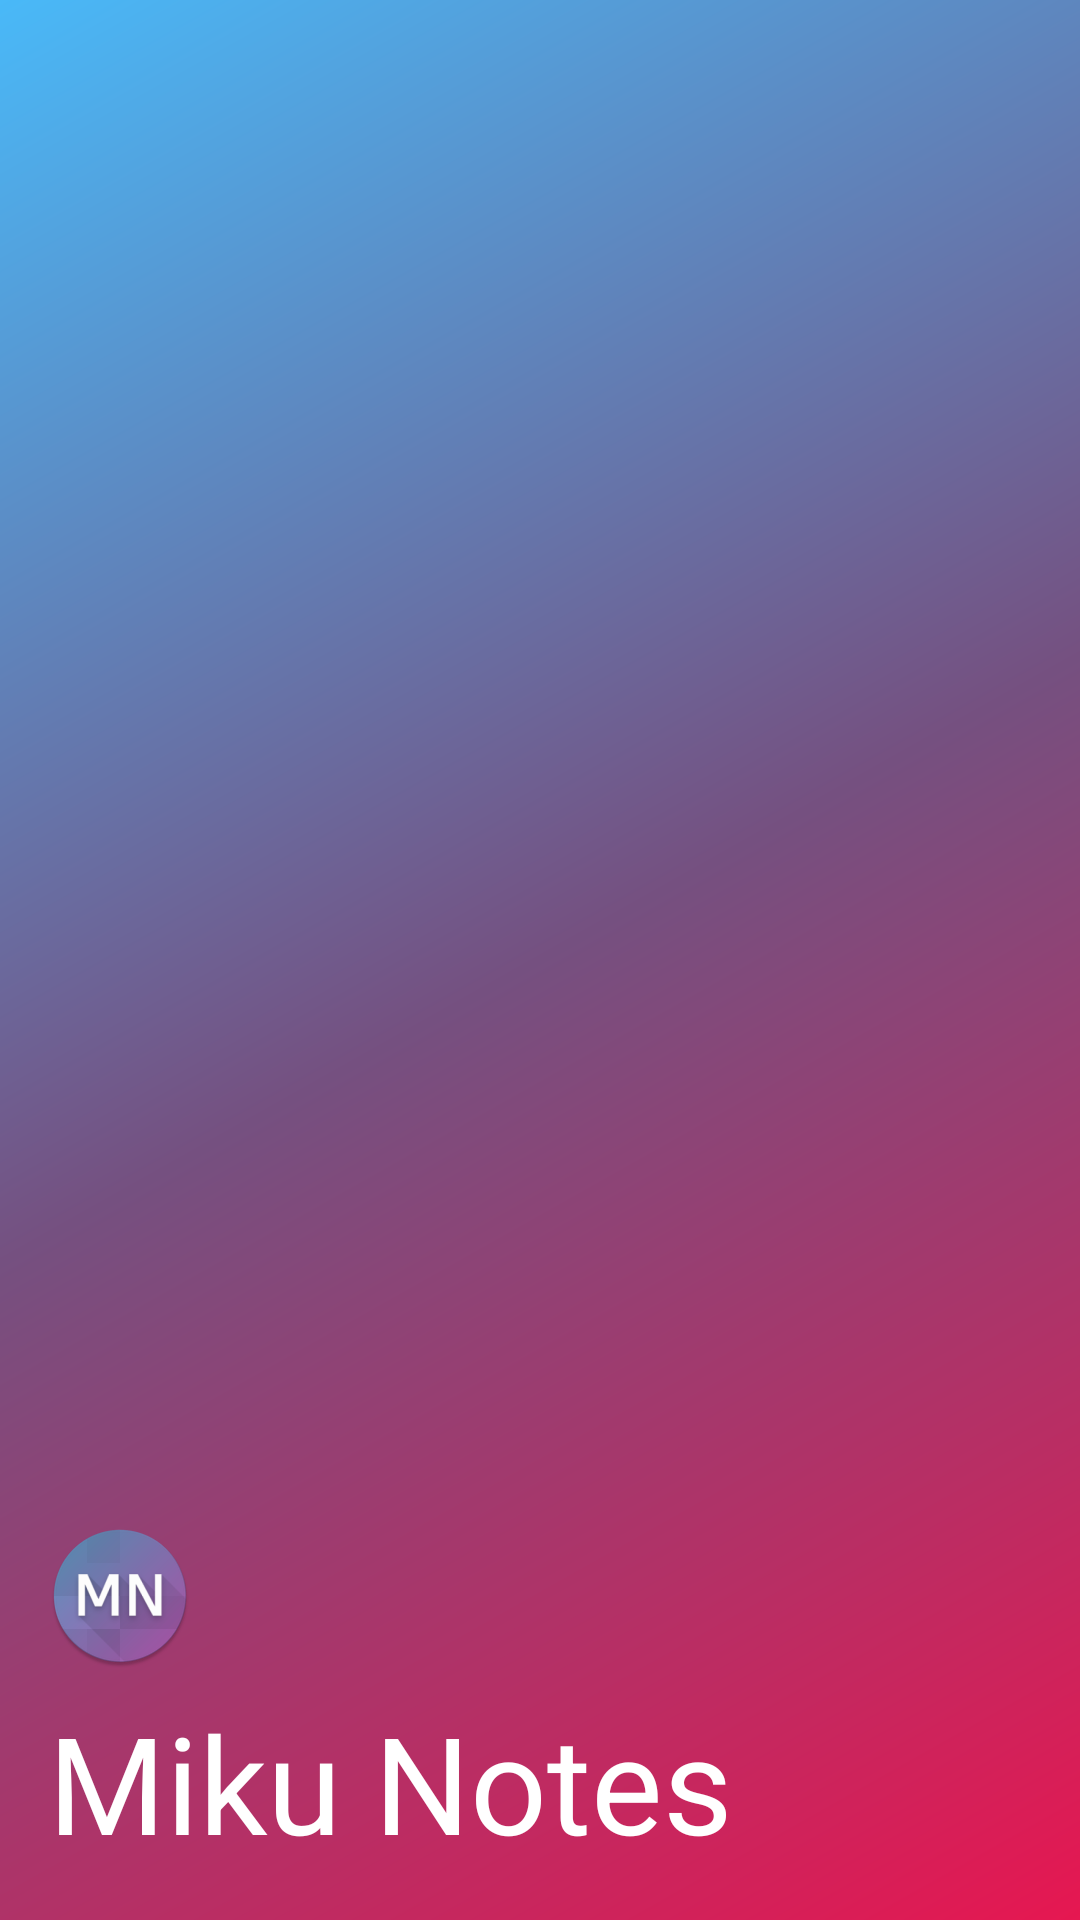

Write the Android layout XML for this screen, with the resource values it uses.
<!-- AndroidManifest.xml: application theme Theme.MikuNotes -->
<!-- res/layout/nav_header_main.xml -->
<?xml version="1.0" encoding="utf-8"?>
<LinearLayout xmlns:android="http://schemas.android.com/apk/res/android"
    xmlns:app="http://schemas.android.com/apk/res-auto"
    android:layout_width="match_parent"
    android:layout_height="wrap_content"
    android:background="@drawable/side_nav_bar"
    android:gravity="bottom"
    android:orientation="vertical"
    android:paddingLeft="16dp"
    android:paddingTop="32dp"
    android:paddingRight="16dp"
    android:paddingBottom="16dp"
    android:theme="@style/ThemeOverlay.AppCompat.Dark">

    <ImageView
        android:id="@+id/imageView"
        android:layout_width="wrap_content"
        android:layout_height="wrap_content"
        android:paddingTop="8dp"
        app:srcCompat="@mipmap/ic_launcher_round" />

    <TextView
        android:layout_width="match_parent"
        android:layout_height="wrap_content"
        android:paddingTop="8dp"
        android:text="@string/app_name"
        android:textAppearance="@style/TextAppearance.AppCompat.Display2"
        android:textColor="@color/white" />
</LinearLayout>
<!-- resources referenced by this layout -->
<resources>
  <color name="white">#FFFFFF</color>
  <!-- drawable side_nav_bar (drawable) -->
  <shape xmlns:android="http://schemas.android.com/apk/res/android"
      android:shape="rectangle">
      <gradient
          android:angle="315"
          android:startColor="@color/primary"
          android:centerColor="@color/middle"
          android:endColor="@color/secondary"
          android:type="linear" />
  </shape>
  <!-- mipmap ic_launcher_round: webp bitmap (mipmap-hdpi, 4904 bytes) -->
  <string name="app_name">Miku Notes</string>
  <style name="Theme.MikuNotes" parent="Theme.MikuNotes.Base" />
  <color name="primary">#49B9F8</color>
  <color name="middle">#755080</color>
  <color name="secondary">#e61751</color>
  <style name="Theme.MikuNotes.Base" parent="Theme.MaterialComponents.DayNight.DarkActionBar">
          <item name="colorPrimary">@color/primary</item>
          <item name="colorPrimaryVariant">@color/primary_var</item>
          <item name="colorOnPrimary">@color/white</item>
          <item name="colorSecondary">@color/secondary</item>
          <item name="colorSecondaryVariant">@color/secondary_var</item>
          <item name="colorOnSecondary">@color/white</item>
  
          <item name="android:statusBarColor">?attr/colorPrimary</item>
          
          <item name="actionBarTheme">@style/Theme.MikuNotes.AppBarOverlay.Base</item>
          
          <item name="toolbarStyle">@style/Theme.MikuNotes.Toolbar.Base</item>
      </style>
  <color name="primary_var">#57AAE9</color>
  <color name="secondary_var">#D82660</color>
  <style name="Theme.MikuNotes.AppBarOverlay.Base" parent="ThemeOverlay.AppCompat.DayNight.ActionBar">
          
          <item name="colorControlNormal">@color/white</item>
          
          <item name="actionOverflowButtonStyle">@style/Theme.MikuNotes.ActionButton.Overflow.Base</item>
      </style>
  <style name="Theme.MikuNotes.Toolbar.Base" parent="Widget.AppCompat.Toolbar">
          <item name="titleTextColor">@color/white</item>
      </style>
  <style name="Theme.MikuNotes.ActionButton.Overflow.Base" parent="Widget.AppCompat.ActionButton.Overflow">
          
          <item name="android:tint">@color/white</item>
      </style>
</resources>
